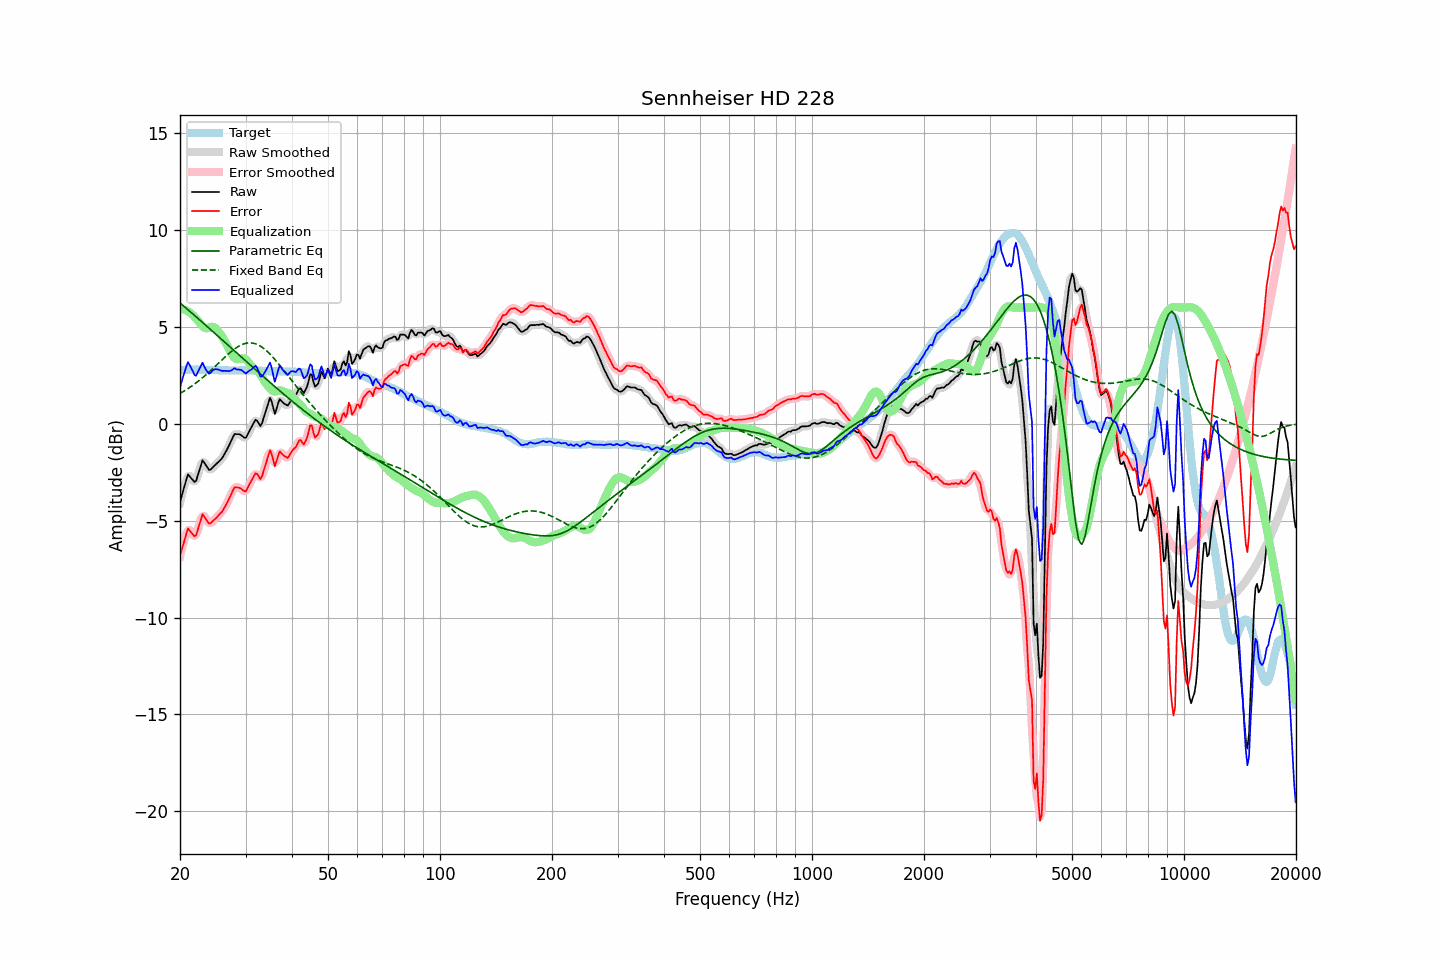

Data behind this chart, as committed beside it:
frequency, raw, error, smoothed, error_smoothed, equalization, parametric_eq, fixed_band_eq, equalized_raw, equalized_smoothed, target
20.00, -4.03, -6.80, -4.08, -6.85, 5.92, 6.24, 1.56, 1.89, 1.84, 2.76
20.20, -3.74, -6.52, -3.72, -6.49, 5.92, 6.17, 1.61, 2.17, 2.20, 2.77
20.40, -3.45, -6.23, -3.40, -6.18, 5.90, 6.10, 1.66, 2.45, 2.51, 2.78
20.61, -3.18, -5.96, -3.13, -5.91, 5.88, 6.03, 1.71, 2.70, 2.75, 2.78
20.81, -2.86, -5.65, -2.87, -5.66, 5.85, 5.96, 1.76, 2.98, 2.98, 2.79
21.02, -2.61, -5.41, -2.72, -5.51, 5.80, 5.89, 1.82, 3.19, 3.09, 2.79
21.23, -2.71, -5.52, -2.69, -5.49, 5.75, 5.81, 1.87, 3.03, 3.06, 2.80
21.44, -2.82, -5.62, -2.79, -5.59, 5.68, 5.74, 1.93, 2.87, 2.89, 2.80
21.66, -2.90, -5.70, -2.94, -5.74, 5.62, 5.67, 1.99, 2.72, 2.68, 2.80
21.87, -3.00, -5.80, -2.97, -5.77, 5.53, 5.60, 2.05, 2.53, 2.56, 2.80
22.09, -2.95, -5.76, -2.90, -5.70, 5.43, 5.53, 2.11, 2.48, 2.54, 2.81
22.31, -2.68, -5.49, -2.71, -5.51, 5.34, 5.45, 2.18, 2.66, 2.63, 2.81
22.54, -2.42, -5.22, -2.40, -5.20, 5.24, 5.38, 2.24, 2.82, 2.84, 2.80
22.76, -2.15, -4.94, -2.13, -4.92, 5.13, 5.31, 2.31, 2.98, 3.00, 2.79
22.99, -1.89, -4.67, -1.99, -4.78, 5.04, 5.24, 2.38, 3.15, 3.05, 2.79
23.22, -1.99, -4.78, -1.98, -4.76, 4.97, 5.16, 2.45, 2.98, 2.99, 2.79
23.45, -2.13, -4.90, -2.10, -4.88, 4.94, 5.09, 2.52, 2.81, 2.84, 2.78
23.69, -2.24, -5.02, -2.26, -5.04, 4.94, 5.02, 2.59, 2.69, 2.68, 2.78
23.92, -2.37, -5.15, -2.34, -5.11, 4.96, 4.94, 2.67, 2.59, 2.62, 2.78
24.16, -2.36, -5.14, -2.35, -5.12, 5.00, 4.87, 2.74, 2.63, 2.65, 2.77
24.40, -2.28, -5.06, -2.30, -5.08, 5.01, 4.79, 2.82, 2.73, 2.71, 2.77
24.65, -2.21, -4.98, -2.21, -4.99, 5.00, 4.72, 2.90, 2.79, 2.79, 2.77
24.89, -2.12, -4.90, -2.12, -4.90, 4.94, 4.65, 2.98, 2.82, 2.82, 2.77
25.14, -2.04, -4.82, -2.04, -4.81, 4.86, 4.57, 3.05, 2.81, 2.82, 2.77
25.39, -1.96, -4.73, -1.97, -4.73, 4.75, 4.50, 3.13, 2.79, 2.79, 2.76
25.65, -1.88, -4.64, -1.88, -4.64, 4.64, 4.43, 3.21, 2.77, 2.76, 2.76
25.91, -1.80, -4.56, -1.78, -4.54, 4.53, 4.35, 3.29, 2.73, 2.74, 2.76
26.16, -1.66, -4.42, -1.66, -4.42, 4.40, 4.28, 3.37, 2.73, 2.73, 2.76
26.43, -1.52, -4.28, -1.52, -4.28, 4.25, 4.20, 3.45, 2.73, 2.73, 2.76
26.69, -1.36, -4.12, -1.37, -4.12, 4.09, 4.13, 3.52, 2.73, 2.73, 2.76
26.96, -1.21, -3.96, -1.20, -3.96, 3.93, 4.05, 3.60, 2.72, 2.72, 2.76
27.23, -1.04, -3.79, -1.03, -3.79, 3.76, 3.98, 3.67, 2.73, 2.73, 2.76
27.50, -0.86, -3.61, -0.84, -3.60, 3.61, 3.91, 3.74, 2.76, 2.77, 2.76
27.77, -0.67, -3.43, -0.68, -3.43, 3.49, 3.83, 3.80, 2.82, 2.81, 2.76
28.05, -0.52, -3.28, -0.57, -3.32, 3.40, 3.76, 3.87, 2.87, 2.83, 2.75
28.33, -0.53, -3.29, -0.52, -3.27, 3.35, 3.68, 3.92, 2.82, 2.83, 2.75
28.62, -0.53, -3.29, -0.52, -3.27, 3.34, 3.61, 3.98, 2.80, 2.82, 2.75
28.90, -0.54, -3.31, -0.55, -3.31, 3.34, 3.53, 4.03, 2.80, 2.79, 2.76
29.19, -0.58, -3.34, -0.60, -3.36, 3.36, 3.46, 4.07, 2.78, 2.77, 2.76
29.48, -0.66, -3.41, -0.67, -3.43, 3.38, 3.38, 4.10, 2.72, 2.71, 2.76
29.78, -0.71, -3.48, -0.71, -3.47, 3.37, 3.31, 4.14, 2.65, 2.66, 2.77
30.08, -0.72, -3.49, -0.68, -3.44, 3.32, 3.24, 4.16, 2.59, 2.64, 2.77
30.38, -0.56, -3.32, -0.57, -3.34, 3.23, 3.16, 4.17, 2.68, 2.66, 2.77
30.68, -0.39, -3.16, -0.41, -3.18, 3.13, 3.09, 4.18, 2.73, 2.71, 2.76
30.99, -0.24, -3.00, -0.24, -3.00, 3.02, 3.01, 4.18, 2.78, 2.78, 2.76
31.30, -0.09, -2.85, -0.07, -2.83, 2.93, 2.94, 4.17, 2.84, 2.86, 2.76
31.61, 0.06, -2.69, 0.08, -2.68, 2.85, 2.87, 4.15, 2.91, 2.93, 2.76
31.93, 0.21, -2.55, 0.16, -2.60, 2.79, 2.79, 4.13, 3.00, 2.95, 2.76
32.24, 0.15, -2.59, 0.12, -2.63, 2.73, 2.72, 4.10, 2.88, 2.85, 2.75
32.57, 0.03, -2.72, 0.02, -2.73, 2.66, 2.65, 4.06, 2.68, 2.68, 2.75
32.89, -0.11, -2.86, -0.03, -2.77, 2.55, 2.57, 4.01, 2.44, 2.52, 2.74
33.22, 0.03, -2.71, 0.05, -2.68, 2.41, 2.50, 3.96, 2.44, 2.47, 2.73
33.55, 0.30, -2.43, 0.26, -2.47, 2.27, 2.43, 3.90, 2.56, 2.53, 2.73
33.89, 0.55, -2.16, 0.55, -2.17, 2.13, 2.35, 3.83, 2.69, 2.68, 2.72
34.23, 0.82, -1.89, 0.86, -1.85, 2.02, 2.28, 3.76, 2.84, 2.89, 2.72
34.57, 1.09, -1.63, 1.12, -1.60, 1.92, 2.21, 3.68, 3.00, 3.03, 2.71
34.92, 1.34, -1.37, 1.22, -1.49, 1.82, 2.14, 3.60, 3.16, 3.04, 2.71
35.27, 1.16, -1.55, 1.09, -1.62, 1.74, 2.06, 3.51, 2.89, 2.82, 2.71
35.62, 0.84, -1.87, 0.85, -1.86, 1.68, 1.99, 3.42, 2.52, 2.54, 2.71
35.97, 0.51, -2.20, 0.69, -2.01, 1.67, 1.92, 3.32, 2.18, 2.36, 2.71
... 635 more rows
